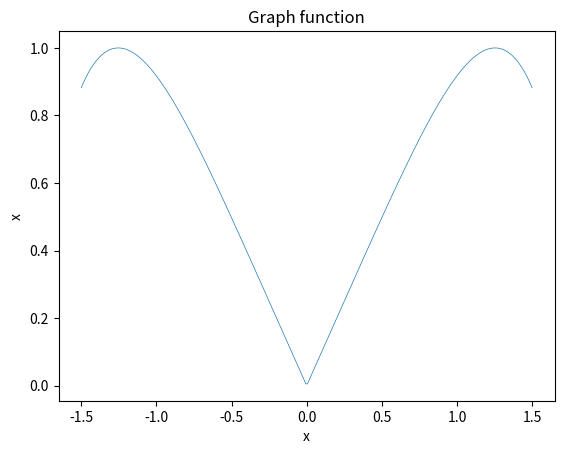

Reproduce this figure in Python.
import matplotlib.pyplot as plt
import numpy as np
import math

def my_func(x):
    return (math.sin(x**2))**0.5

def func_values(func, xlist):
   return [func(x) for x in xlist]

def uniform_grid (xmin, xmax, count):
    h = (xmax-xmin)/(count-1)
    xlist = [0]*count
    i = 0
    while i < count:
        xlist[i] = xmin + h*i
        i += 1

    return xlist

def Simpson (func, a, b):
    return (b - a) / 6 * (func(a) + 4 * func((a + b) / 2) + func(b))

def number_of_iterations(eps ,func ,a , b):
    S2N = Simpson(func, a, b)
    SN = Simpson(func, a, a + (b-a)/2) + Simpson(func, a + (b-a)/2, b)
    n = 2
    N = 4
    while (math.fabs(S2N-SN) / 15 > eps):
        h = (b-a) / N
        S2N = SN
        i = 0
        SN = 0
        while (i < N):
            SN += Simpson(func, a + h*i, a + h*(i+1))
            i += 1
          #  print(i)
        N *= 2
        n += 1
        # if (eps == 10 ** (-15)):
        #     print(SN)
        #print(N)

    return n

def epsilon(numberiter ,func ,a , b):
    S2N = Simpson(func, a, b)
    SN = Simpson(func, a, a + (b-a)/2) + Simpson(func, a + (b-a)/2, b)
    n = 2
    N = 4
    eps = [0] * (numberiter-1)
    while (n <= numberiter):
        h = (b-a) / N
        S2N = SN
        i = 0
        SN = 0
        while (i < N):
            SN += Simpson(func, a + h*i, a + h*(i+1))
            i += 1
           # print(i)
        eps[n - 2] = math.fabs(S2N-SN) / 15
        N *= 2
        n += 1
        #print(N)

    return eps

# a1 = -(math.pi/2)**0.5
# b1 = (math.pi/2)**0.5
# # a2 = 0.5
# # b2 = 1.01
# power = range(-1, -16, -1)
# result1 = [0] * 15
# result2 = [0] * 15
# eps = [0] * 15
# i = 0
#
# while i < 15:
#     result1[i] = number_of_iterations(10**(power[i]), my_func, a1, b1)
#     #result2[i] = number_of_iterations(10**(power[i]), my_func, a2, b2)
#     eps[i] = 10**(power[i])
#     i += 1
#
# fig1 = plt.figure()
# plt.semilogx(eps, result1, linewidth=0.5)
# plt.semilogx(eps, result2, linewidth=0.5)
# plt.xlabel('eps')
# plt.ylabel('Number of iterations')
# plt.title('Dependence of the number of iterations on the specified accuracy')
# plt.legend(['[-0.01; 0.5]', '[0.5;1.01]'], fontsize=5)
# plt.show()
#
#
#
# error1 = epsilon(25, my_func, a1, b1)
# error2 = epsilon(25, my_func, a2, b2)
# numbersiter = range(2, 26)
#
# fig2 = plt.figure()
# plt.semilogy(numbersiter, error1, linewidth=0.5)
# plt.semilogy(numbersiter, error2, linewidth=0.5)
# plt.xlabel('Number of iteration')
# plt.ylabel('eps')
# plt.title('Convergence of the method')
# plt.legend(['[-0.01; 0.5]', '[0.5;1.01]'], fontsize=5)
# plt.show()



a = -1.5
b = 1.5
xlist = uniform_grid(a, b, 300)
ylist = func_values(my_func, xlist)



plt.plot(xlist, ylist, linewidth=0.5)
plt.xlabel('x')
plt.ylabel('x')
plt.title('Graph function')
plt.show()